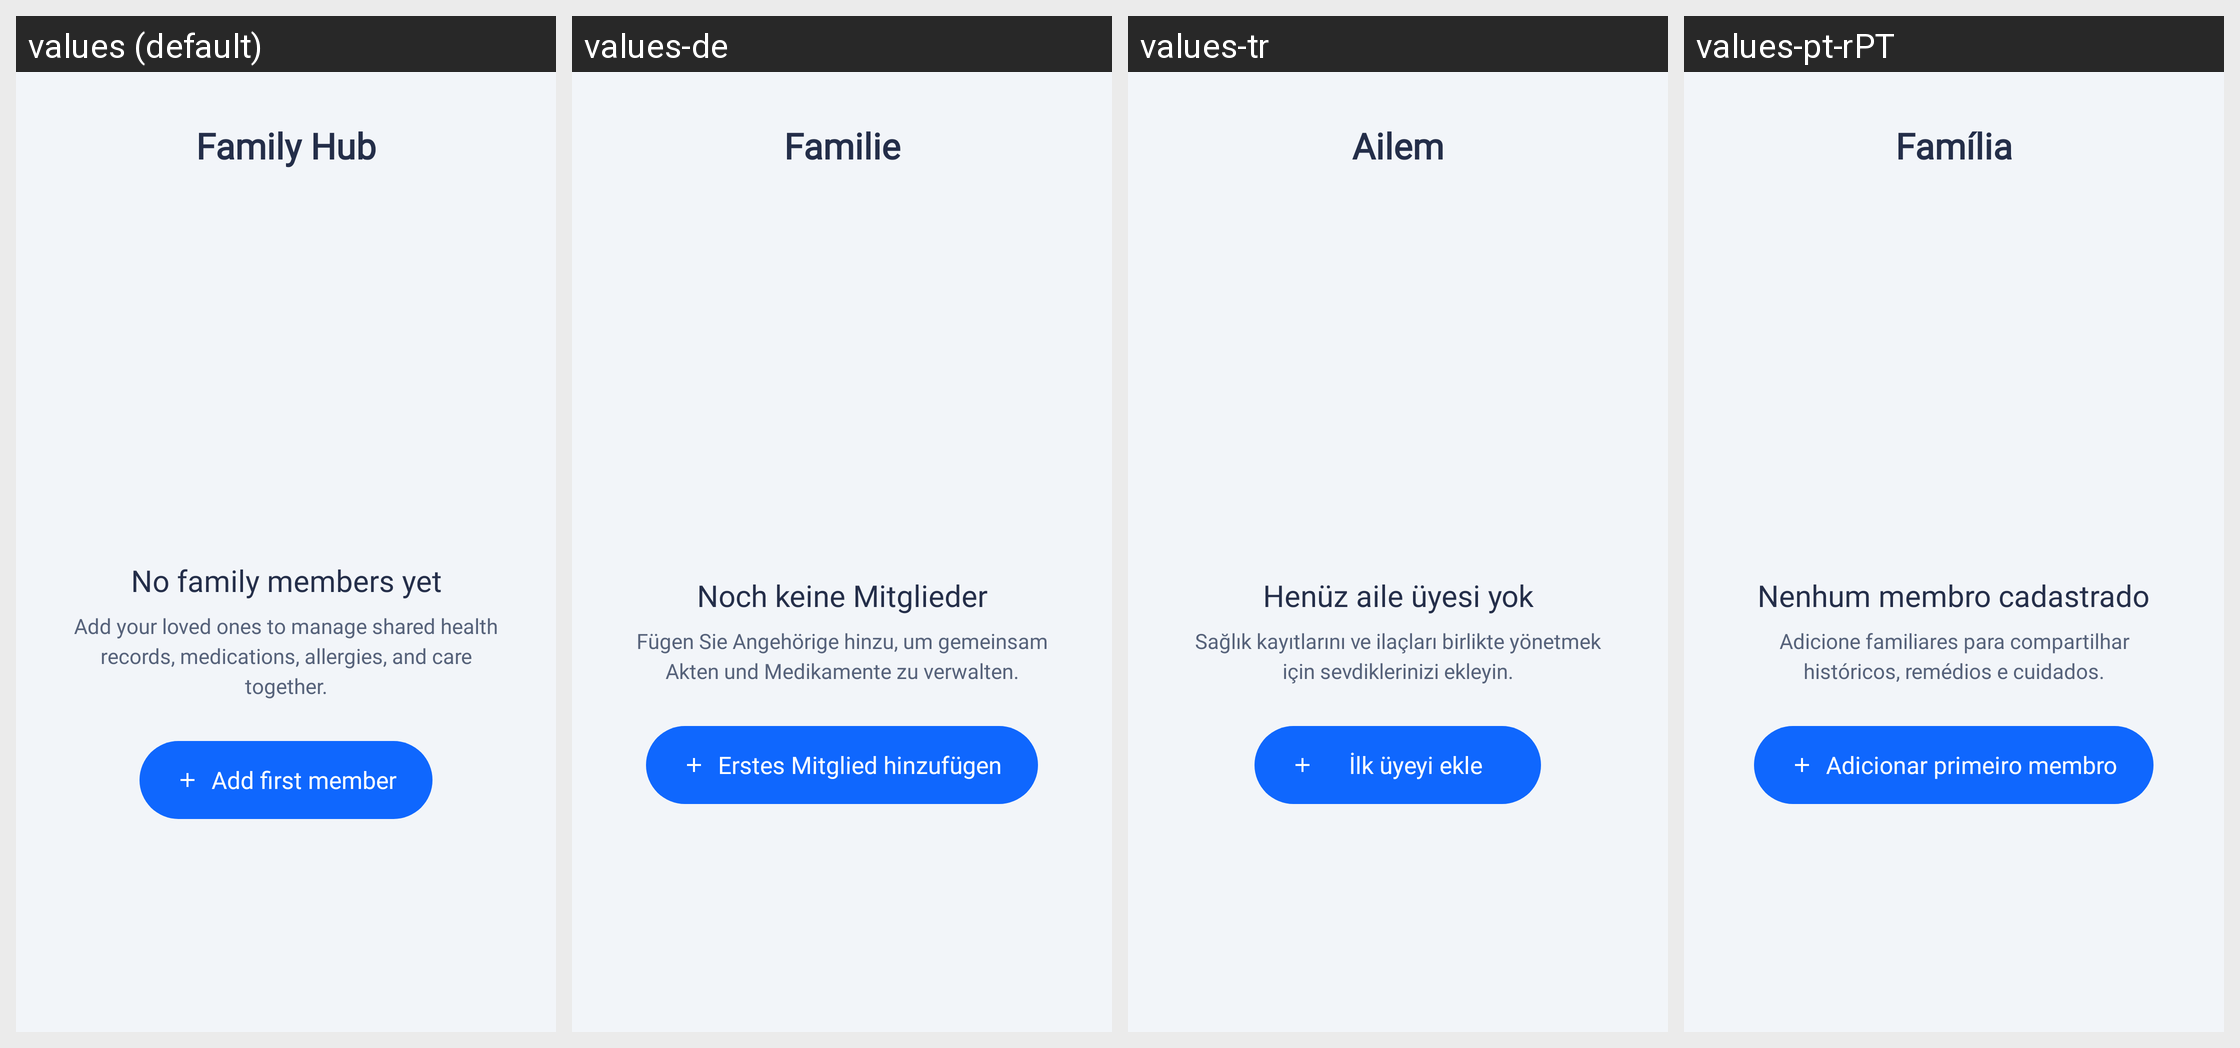

The same Android screen rendered under several of its app's locales, left to right. List the strings drawn on it with the default value and each locale's translation.
Android screen res/layout/fragment_family.xml rendered under 4 locales, left to right: values (default), values-de, values-tr, values-pt-rPT. Device: Nexus 5 (rendered at 1080×1920; each locale shown at half size, 540×960, under a caption strip naming it); theme Theme.HealthCareAI.
Other locales in the repository, not shown: values-ar, values-bn, values-es, values-fr, values-hi, values-id, values-in, values-ja, values-ko, values-pt-rBR, values-ru, values-vi, values-zh-rCN, values-zh-rTW.
Strings drawn on this screen, with the default value and each locale's value (text and hints the layout hard-codes, and strings that could not be matched under every locale, appear in the picture but are not listed):

title_family_hub
  values: Family Hub
  values-de: Familie
  values-tr: Ailem
  values-pt-rPT: Família

family_no_members_title
  values: No family members yet
  values-de: Noch keine Mitglieder
  values-tr: Henüz aile üyesi yok
  values-pt-rPT: Nenhum membro cadastrado

family_no_members_desc
  values: Add your loved ones to manage shared health records, medications, allergies, and care together.
  values-de: Fügen Sie Angehörige hinzu, um gemeinsam Akten und Medikamente zu verwalten.
  values-tr: Sağlık kayıtlarını ve ilaçları birlikte yönetmek için sevdiklerinizi ekleyin.
  values-pt-rPT: Adicione familiares para compartilhar históricos, remédios e cuidados.

family_btn_add_first_member
  values: Add first member
  values-de: Erstes Mitglied hinzufügen
  values-tr: İlk üyeyi ekle
  values-pt-rPT: Adicionar primeiro membro
